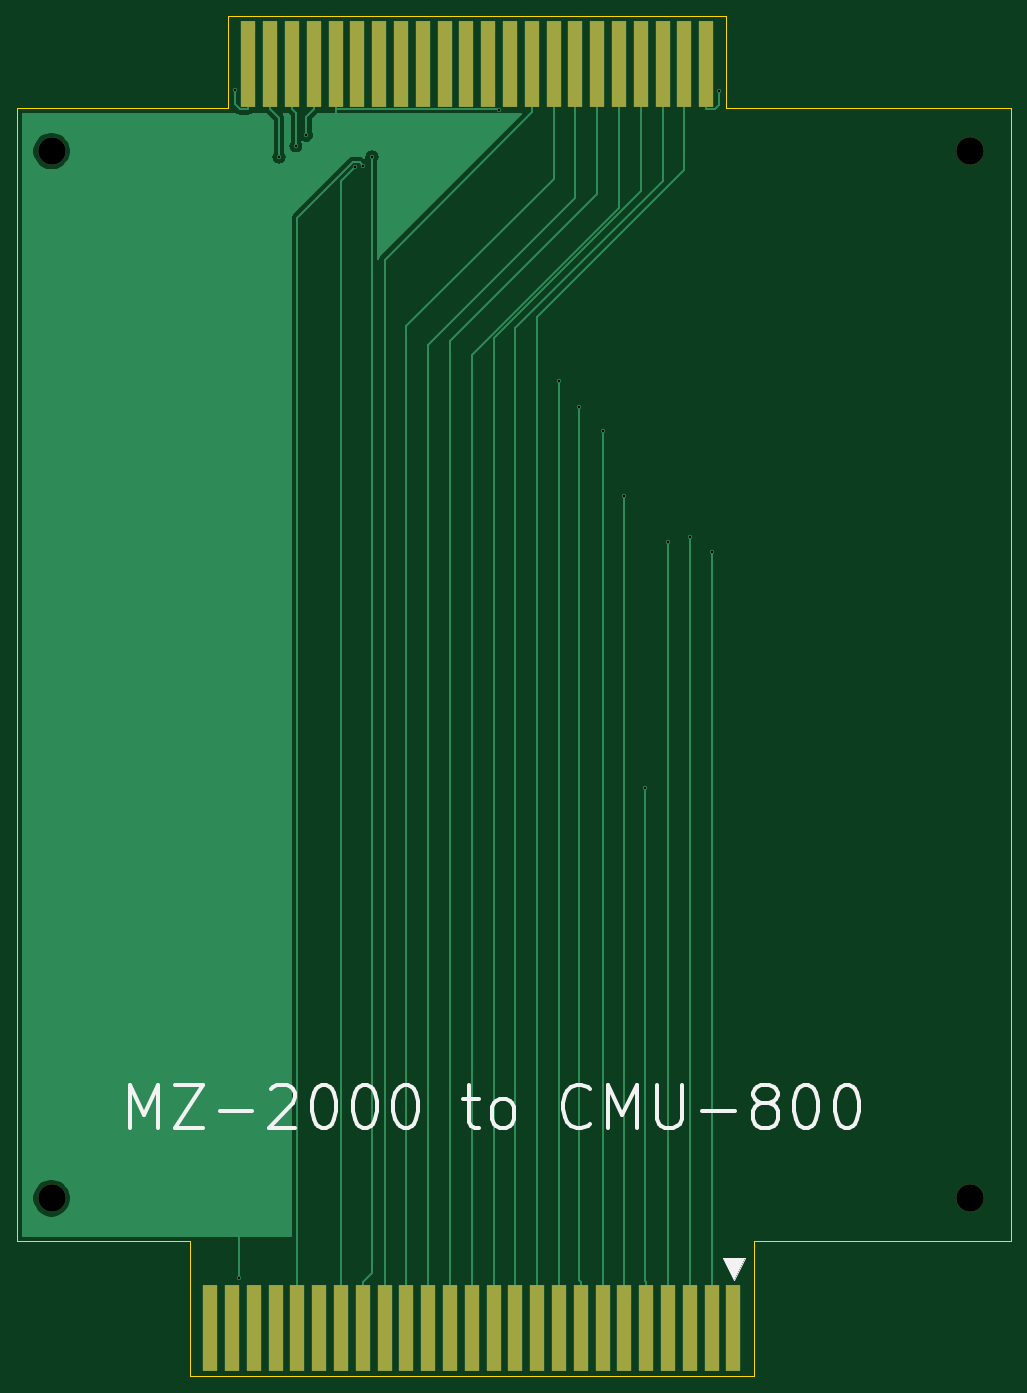
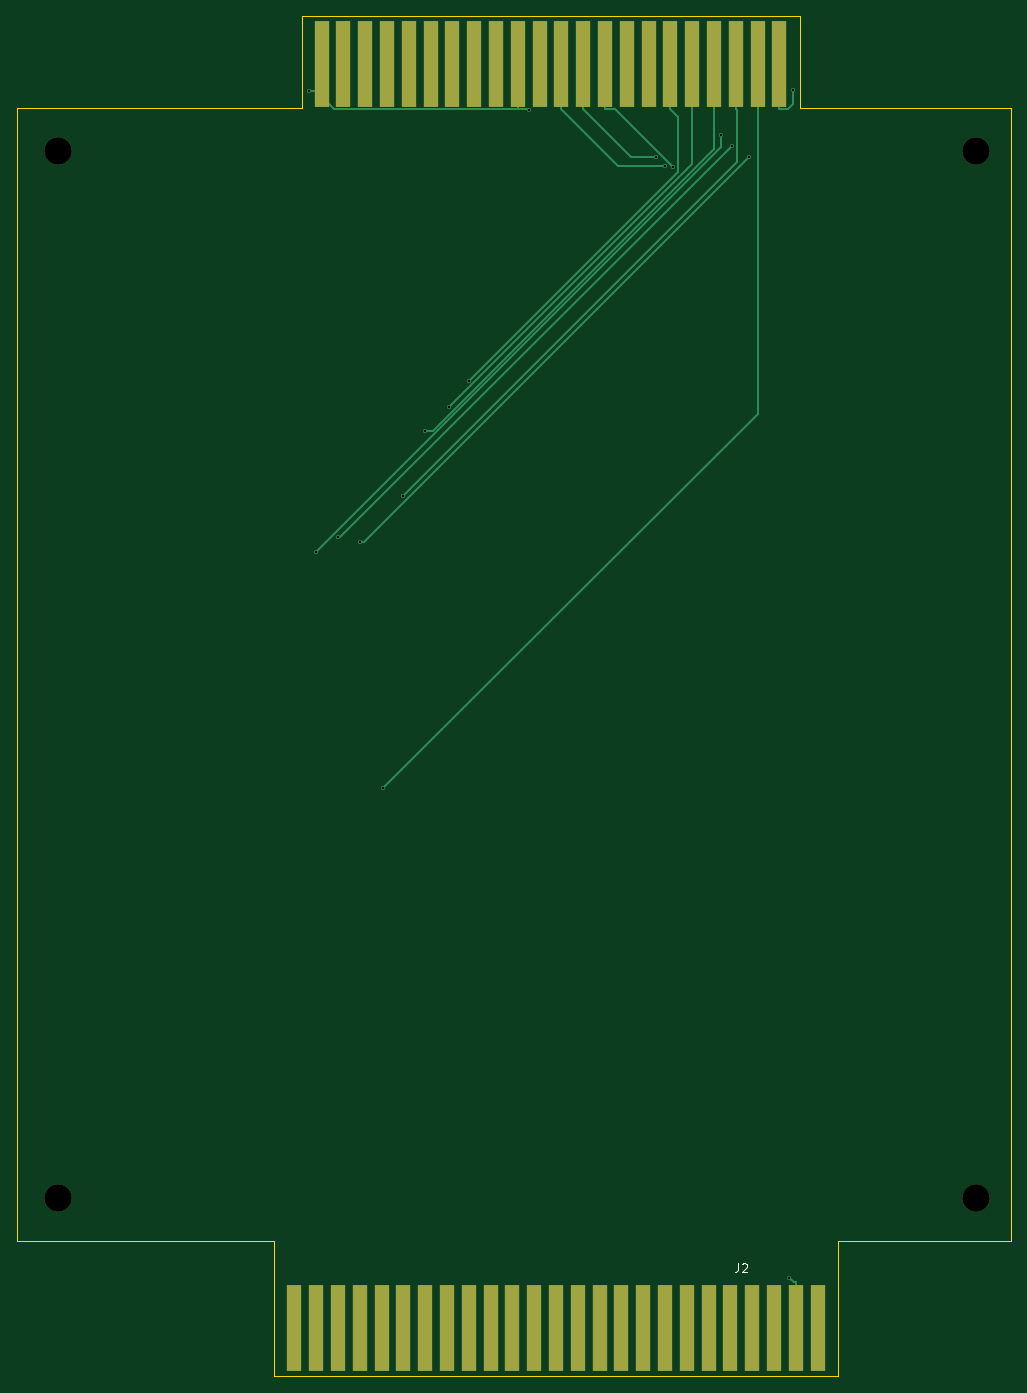
Circuit board: 10 layer files. Board 115.8 x 158.4 mm.
- bottom_copper: MZ-2000_CMU-B_Cu.gbl (4859 bytes)
- bottom_mask: MZ-2000_CMU-B_Mask.gbs (1867 bytes)
- paste: MZ-2000_CMU-B_Paste.gbp (523 bytes)
- bottom_silk: MZ-2000_CMU-B_SilkS.gbo (958 bytes)
- outline: MZ-2000_CMU-Edge_Cuts.gm1 (1074 bytes)
- top_copper: MZ-2000_CMU-F_Cu.gtl (17101 bytes)
- top_mask: MZ-2000_CMU-F_Mask.gts (1867 bytes)
- paste: MZ-2000_CMU-F_Paste.gtp (523 bytes)
- top_silk: MZ-2000_CMU-F_SilkS.gto (5970 bytes)
- drill: MZ-2000_CMU.drl (617 bytes)

=== bottom_copper: MZ-2000_CMU-B_Cu.gbl ===
G04 #@! TF.GenerationSoftware,KiCad,Pcbnew,(5.1.9)-1*
G04 #@! TF.CreationDate,2025-11-10T06:51:50+09:00*
G04 #@! TF.ProjectId,MZ-2000_CMU,4d5a2d32-3030-4305-9f43-4d552e6b6963,rev?*
G04 #@! TF.SameCoordinates,PX20a6660PYbcc1c70*
G04 #@! TF.FileFunction,Copper,L2,Bot*
G04 #@! TF.FilePolarity,Positive*
%FSLAX46Y46*%
G04 Gerber Fmt 4.6, Leading zero omitted, Abs format (unit mm)*
G04 Created by KiCad (PCBNEW (5.1.9)-1) date 2025-11-10 06:51:50*
%MOMM*%
%LPD*%
G01*
G04 APERTURE LIST*
G04 #@! TA.AperFunction,ConnectorPad*
%ADD10R,1.780000X10.000000*%
G04 #@! TD*
G04 #@! TA.AperFunction,ViaPad*
%ADD11C,0.500000*%
G04 #@! TD*
G04 #@! TA.AperFunction,Conductor*
%ADD12C,0.200000*%
G04 #@! TD*
G04 APERTURE END LIST*
D10*
X26940000Y137196000D03*
X29480000Y137196000D03*
X32020000Y137196000D03*
X34560000Y137196000D03*
X37100000Y137196000D03*
X39640000Y137196000D03*
X42180000Y137196000D03*
X44720000Y137196000D03*
X47260000Y137196000D03*
X49800000Y137196000D03*
X52340000Y137196000D03*
X54880000Y137196000D03*
X57420000Y137196000D03*
X59960000Y137196000D03*
X62500000Y137196000D03*
X65040000Y137196000D03*
X67580000Y137196000D03*
X70120000Y137196000D03*
X72660000Y137196000D03*
X75200000Y137196000D03*
X77740000Y137196000D03*
X80280000Y137196000D03*
X83447500Y-10080000D03*
X80907500Y-10080000D03*
X78367500Y-10080000D03*
X75827500Y-10080000D03*
X73287500Y-10080000D03*
X70747500Y-10080000D03*
X68207500Y-10080000D03*
X65667500Y-10080000D03*
X63127500Y-10080000D03*
X60587500Y-10080000D03*
X58047500Y-10080000D03*
X55507500Y-10080000D03*
X52967500Y-10080000D03*
X50427500Y-10080000D03*
X47887500Y-10080000D03*
X45347500Y-10080000D03*
X42807500Y-10080000D03*
X40267500Y-10080000D03*
X37727500Y-10080000D03*
X35187500Y-10080000D03*
X32647500Y-10080000D03*
X30107500Y-10080000D03*
X27567500Y-10080000D03*
X25027500Y-10080000D03*
X22487500Y-10080000D03*
D11*
X25330000Y134175200D03*
X25807700Y-4228000D03*
X81763400Y133981500D03*
X56092400Y131824600D03*
X30503800Y126321300D03*
X75827500Y81457000D03*
X32465800Y127633400D03*
X78367500Y82014700D03*
X33695100Y128871800D03*
X80907500Y80253000D03*
X73104400Y52815100D03*
X70747500Y86891300D03*
X68207500Y94442000D03*
X65438400Y97157000D03*
X63127500Y100248000D03*
X39341500Y125164600D03*
X41338700Y126345100D03*
X40312200Y125328600D03*
D12*
X26940000Y137196000D02*
X26940000Y131895700D01*
X26940000Y131895700D02*
X25898500Y131895700D01*
X25898500Y131895700D02*
X25330100Y132464100D01*
X25330100Y132464100D02*
X25330100Y134175200D01*
X25330100Y134175200D02*
X25330000Y134175200D01*
X25027500Y-10080000D02*
X25027500Y-4779700D01*
X25027500Y-4779700D02*
X25256000Y-4779700D01*
X25256000Y-4779700D02*
X25807700Y-4228000D01*
X57420000Y131895700D02*
X56163500Y131895700D01*
X56163500Y131895700D02*
X56092400Y131824600D01*
X80280000Y133981500D02*
X81763400Y133981500D01*
X80280000Y133981500D02*
X80280000Y133367100D01*
X80280000Y133367100D02*
X78808600Y131895700D01*
X78808600Y131895700D02*
X57420000Y131895700D01*
X80280000Y134595900D02*
X80280000Y133981500D01*
X57420000Y137196000D02*
X57420000Y131895700D01*
X80280000Y137196000D02*
X80280000Y134595900D01*
X30503800Y126321300D02*
X75368100Y81457000D01*
X75368100Y81457000D02*
X75827500Y81457000D01*
X32465800Y127633400D02*
X78084500Y82014700D01*
X78084500Y82014700D02*
X78367500Y82014700D01*
X33695100Y128871800D02*
X33695100Y127465400D01*
X33695100Y127465400D02*
X80907500Y80253000D01*
X29480000Y131895700D02*
X29480000Y96439500D01*
X29480000Y96439500D02*
X73104400Y52815100D01*
X29480000Y137196000D02*
X29480000Y131895700D01*
X70747500Y86891300D02*
X31915500Y125723300D01*
X31915500Y125723300D02*
X31915500Y131791200D01*
X31915500Y131791200D02*
X32020000Y131895700D01*
X32020000Y137196000D02*
X32020000Y131895700D01*
X34560000Y137196000D02*
X34560000Y127240000D01*
X34560000Y127240000D02*
X67358000Y94442000D01*
X67358000Y94442000D02*
X68207500Y94442000D01*
X65438400Y97157000D02*
X37100100Y125495300D01*
X37100100Y125495300D02*
X37100100Y131895700D01*
X37100100Y131895700D02*
X37100000Y131895700D01*
X37100000Y137196000D02*
X37100000Y131895700D01*
X63127500Y100248000D02*
X38770600Y124604900D01*
X38770600Y124604900D02*
X38770600Y131026300D01*
X38770600Y131026300D02*
X39640000Y131895700D01*
X39640000Y137196000D02*
X39640000Y131895700D01*
X47260000Y131895700D02*
X46072600Y131895700D01*
X46072600Y131895700D02*
X39341500Y125164600D01*
X47260000Y137196000D02*
X47260000Y131895700D01*
X49800000Y137196000D02*
X49800000Y131895700D01*
X41338700Y126345100D02*
X44249400Y126345100D01*
X44249400Y126345100D02*
X49800000Y131895700D01*
X52340000Y131895700D02*
X45772900Y125328600D01*
X45772900Y125328600D02*
X40312200Y125328600D01*
X52340000Y137196000D02*
X52340000Y131895700D01*
M02*

=== bottom_mask: MZ-2000_CMU-B_Mask.gbs ===
G04 #@! TF.GenerationSoftware,KiCad,Pcbnew,(5.1.9)-1*
G04 #@! TF.CreationDate,2025-11-10T06:51:50+09:00*
G04 #@! TF.ProjectId,MZ-2000_CMU,4d5a2d32-3030-4305-9f43-4d552e6b6963,rev?*
G04 #@! TF.SameCoordinates,PX20a6660PYbcc1c70*
G04 #@! TF.FileFunction,Soldermask,Bot*
G04 #@! TF.FilePolarity,Negative*
%FSLAX46Y46*%
G04 Gerber Fmt 4.6, Leading zero omitted, Abs format (unit mm)*
G04 Created by KiCad (PCBNEW (5.1.9)-1) date 2025-11-10 06:51:50*
%MOMM*%
%LPD*%
G01*
G04 APERTURE LIST*
%ADD10R,1.780000X10.000000*%
%ADD11C,3.200000*%
G04 APERTURE END LIST*
D10*
X26940000Y137196000D03*
X29480000Y137196000D03*
X32020000Y137196000D03*
X34560000Y137196000D03*
X37100000Y137196000D03*
X39640000Y137196000D03*
X42180000Y137196000D03*
X44720000Y137196000D03*
X47260000Y137196000D03*
X49800000Y137196000D03*
X52340000Y137196000D03*
X54880000Y137196000D03*
X57420000Y137196000D03*
X59960000Y137196000D03*
X62500000Y137196000D03*
X65040000Y137196000D03*
X67580000Y137196000D03*
X70120000Y137196000D03*
X72660000Y137196000D03*
X75200000Y137196000D03*
X77740000Y137196000D03*
X80280000Y137196000D03*
D11*
X4000000Y127000000D03*
X111000000Y127000000D03*
X111000000Y5000000D03*
X4000000Y5000000D03*
D10*
X83447500Y-10080000D03*
X80907500Y-10080000D03*
X78367500Y-10080000D03*
X75827500Y-10080000D03*
X73287500Y-10080000D03*
X70747500Y-10080000D03*
X68207500Y-10080000D03*
X65667500Y-10080000D03*
X63127500Y-10080000D03*
X60587500Y-10080000D03*
X58047500Y-10080000D03*
X55507500Y-10080000D03*
X52967500Y-10080000D03*
X50427500Y-10080000D03*
X47887500Y-10080000D03*
X45347500Y-10080000D03*
X42807500Y-10080000D03*
X40267500Y-10080000D03*
X37727500Y-10080000D03*
X35187500Y-10080000D03*
X32647500Y-10080000D03*
X30107500Y-10080000D03*
X27567500Y-10080000D03*
X25027500Y-10080000D03*
X22487500Y-10080000D03*
M02*

=== paste: MZ-2000_CMU-B_Paste.gbp ===
G04 #@! TF.GenerationSoftware,KiCad,Pcbnew,(5.1.9)-1*
G04 #@! TF.CreationDate,2025-11-10T06:51:50+09:00*
G04 #@! TF.ProjectId,MZ-2000_CMU,4d5a2d32-3030-4305-9f43-4d552e6b6963,rev?*
G04 #@! TF.SameCoordinates,PX20a6660PYbcc1c70*
G04 #@! TF.FileFunction,Paste,Bot*
G04 #@! TF.FilePolarity,Positive*
%FSLAX46Y46*%
G04 Gerber Fmt 4.6, Leading zero omitted, Abs format (unit mm)*
G04 Created by KiCad (PCBNEW (5.1.9)-1) date 2025-11-10 06:51:50*
%MOMM*%
%LPD*%
G01*
G04 APERTURE LIST*
G04 APERTURE END LIST*
M02*

=== bottom_silk: MZ-2000_CMU-B_SilkS.gbo ===
G04 #@! TF.GenerationSoftware,KiCad,Pcbnew,(5.1.9)-1*
G04 #@! TF.CreationDate,2025-11-10T06:51:50+09:00*
G04 #@! TF.ProjectId,MZ-2000_CMU,4d5a2d32-3030-4305-9f43-4d552e6b6963,rev?*
G04 #@! TF.SameCoordinates,PX20a6660PYbcc1c70*
G04 #@! TF.FileFunction,Legend,Bot*
G04 #@! TF.FilePolarity,Positive*
%FSLAX46Y46*%
G04 Gerber Fmt 4.6, Leading zero omitted, Abs format (unit mm)*
G04 Created by KiCad (PCBNEW (5.1.9)-1) date 2025-11-10 06:51:50*
%MOMM*%
%LPD*%
G01*
G04 APERTURE LIST*
%ADD10C,0.150000*%
G04 APERTURE END LIST*
D10*
X31710833Y-2547380D02*
X31710833Y-3261666D01*
X31758452Y-3404523D01*
X31853690Y-3499761D01*
X31996547Y-3547380D01*
X32091785Y-3547380D01*
X31282261Y-2642619D02*
X31234642Y-2595000D01*
X31139404Y-2547380D01*
X30901309Y-2547380D01*
X30806071Y-2595000D01*
X30758452Y-2642619D01*
X30710833Y-2737857D01*
X30710833Y-2833095D01*
X30758452Y-2975952D01*
X31329880Y-3547380D01*
X30710833Y-3547380D01*
M02*

=== outline: MZ-2000_CMU-Edge_Cuts.gm1 ===
G04 #@! TF.GenerationSoftware,KiCad,Pcbnew,(5.1.9)-1*
G04 #@! TF.CreationDate,2025-11-10T06:51:50+09:00*
G04 #@! TF.ProjectId,MZ-2000_CMU,4d5a2d32-3030-4305-9f43-4d552e6b6963,rev?*
G04 #@! TF.SameCoordinates,PX20a6660PYbcc1c70*
G04 #@! TF.FileFunction,Profile,NP*
%FSLAX46Y46*%
G04 Gerber Fmt 4.6, Leading zero omitted, Abs format (unit mm)*
G04 Created by KiCad (PCBNEW (5.1.9)-1) date 2025-11-10 06:51:50*
%MOMM*%
%LPD*%
G01*
G04 APERTURE LIST*
G04 #@! TA.AperFunction,Profile*
%ADD10C,0.050000*%
G04 #@! TD*
G04 APERTURE END LIST*
D10*
X85797000Y0D02*
X115764000Y0D01*
X85797000Y-15668000D02*
X85797000Y0D01*
X20138000Y-15668000D02*
X85797000Y-15668000D01*
X20138000Y0D02*
X20138000Y-15668000D01*
X24600000Y132080000D02*
X24600000Y142748000D01*
X0Y132080000D02*
X24600000Y132080000D01*
X82600000Y132080000D02*
X82600000Y142748000D01*
X115764000Y132080000D02*
X82600000Y132080000D01*
X0Y132080000D02*
X0Y0D01*
X82600000Y142748000D02*
X24600000Y142748000D01*
X115764000Y0D02*
X115764000Y132080000D01*
X0Y0D02*
X20138000Y0D01*
M02*

=== top_copper: MZ-2000_CMU-F_Cu.gtl (17101 bytes, source omitted) ===
=== top_mask: MZ-2000_CMU-F_Mask.gts ===
G04 #@! TF.GenerationSoftware,KiCad,Pcbnew,(5.1.9)-1*
G04 #@! TF.CreationDate,2025-11-10T06:51:50+09:00*
G04 #@! TF.ProjectId,MZ-2000_CMU,4d5a2d32-3030-4305-9f43-4d552e6b6963,rev?*
G04 #@! TF.SameCoordinates,PX20a6660PYbcc1c70*
G04 #@! TF.FileFunction,Soldermask,Top*
G04 #@! TF.FilePolarity,Negative*
%FSLAX46Y46*%
G04 Gerber Fmt 4.6, Leading zero omitted, Abs format (unit mm)*
G04 Created by KiCad (PCBNEW (5.1.9)-1) date 2025-11-10 06:51:50*
%MOMM*%
%LPD*%
G01*
G04 APERTURE LIST*
%ADD10R,1.780000X10.000000*%
%ADD11C,3.200000*%
G04 APERTURE END LIST*
D10*
X26940000Y137196000D03*
X29480000Y137196000D03*
X32020000Y137196000D03*
X34560000Y137196000D03*
X37100000Y137196000D03*
X39640000Y137196000D03*
X42180000Y137196000D03*
X44720000Y137196000D03*
X47260000Y137196000D03*
X49800000Y137196000D03*
X52340000Y137196000D03*
X54880000Y137196000D03*
X57420000Y137196000D03*
X59960000Y137196000D03*
X62500000Y137196000D03*
X65040000Y137196000D03*
X67580000Y137196000D03*
X70120000Y137196000D03*
X72660000Y137196000D03*
X75200000Y137196000D03*
X77740000Y137196000D03*
X80280000Y137196000D03*
D11*
X4000000Y127000000D03*
X111000000Y127000000D03*
X111000000Y5000000D03*
X4000000Y5000000D03*
D10*
X83447500Y-10080000D03*
X80907500Y-10080000D03*
X78367500Y-10080000D03*
X75827500Y-10080000D03*
X73287500Y-10080000D03*
X70747500Y-10080000D03*
X68207500Y-10080000D03*
X65667500Y-10080000D03*
X63127500Y-10080000D03*
X60587500Y-10080000D03*
X58047500Y-10080000D03*
X55507500Y-10080000D03*
X52967500Y-10080000D03*
X50427500Y-10080000D03*
X47887500Y-10080000D03*
X45347500Y-10080000D03*
X42807500Y-10080000D03*
X40267500Y-10080000D03*
X37727500Y-10080000D03*
X35187500Y-10080000D03*
X32647500Y-10080000D03*
X30107500Y-10080000D03*
X27567500Y-10080000D03*
X25027500Y-10080000D03*
X22487500Y-10080000D03*
M02*

=== paste: MZ-2000_CMU-F_Paste.gtp ===
G04 #@! TF.GenerationSoftware,KiCad,Pcbnew,(5.1.9)-1*
G04 #@! TF.CreationDate,2025-11-10T06:51:50+09:00*
G04 #@! TF.ProjectId,MZ-2000_CMU,4d5a2d32-3030-4305-9f43-4d552e6b6963,rev?*
G04 #@! TF.SameCoordinates,PX20a6660PYbcc1c70*
G04 #@! TF.FileFunction,Paste,Top*
G04 #@! TF.FilePolarity,Positive*
%FSLAX46Y46*%
G04 Gerber Fmt 4.6, Leading zero omitted, Abs format (unit mm)*
G04 Created by KiCad (PCBNEW (5.1.9)-1) date 2025-11-10 06:51:50*
%MOMM*%
%LPD*%
G01*
G04 APERTURE LIST*
G04 APERTURE END LIST*
M02*

=== top_silk: MZ-2000_CMU-F_SilkS.gto ===
G04 #@! TF.GenerationSoftware,KiCad,Pcbnew,(5.1.9)-1*
G04 #@! TF.CreationDate,2025-11-10T06:51:50+09:00*
G04 #@! TF.ProjectId,MZ-2000_CMU,4d5a2d32-3030-4305-9f43-4d552e6b6963,rev?*
G04 #@! TF.SameCoordinates,PX20a6660PYbcc1c70*
G04 #@! TF.FileFunction,Legend,Top*
G04 #@! TF.FilePolarity,Positive*
%FSLAX46Y46*%
G04 Gerber Fmt 4.6, Leading zero omitted, Abs format (unit mm)*
G04 Created by KiCad (PCBNEW (5.1.9)-1) date 2025-11-10 06:51:50*
%MOMM*%
%LPD*%
G01*
G04 APERTURE LIST*
%ADD10C,0.100000*%
%ADD11C,0.500000*%
G04 APERTURE END LIST*
D10*
G36*
X83500000Y-4500000D02*
G01*
X82230000Y-1960000D01*
X84770000Y-1960000D01*
X83500000Y-4500000D01*
G37*
X83500000Y-4500000D02*
X82230000Y-1960000D01*
X84770000Y-1960000D01*
X83500000Y-4500000D01*
D11*
X13119047Y13238096D02*
X13119047Y18238096D01*
X14785714Y14666667D01*
X16452380Y18238096D01*
X16452380Y13238096D01*
X18357142Y18238096D02*
X21690476Y18238096D01*
X18357142Y13238096D01*
X21690476Y13238096D01*
X23595238Y15142858D02*
X27404761Y15142858D01*
X29547619Y17761905D02*
X29785714Y18000000D01*
X30261904Y18238096D01*
X31452380Y18238096D01*
X31928571Y18000000D01*
X32166666Y17761905D01*
X32404761Y17285715D01*
X32404761Y16809524D01*
X32166666Y16095239D01*
X29309523Y13238096D01*
X32404761Y13238096D01*
X35500000Y18238096D02*
X35976190Y18238096D01*
X36452380Y18000000D01*
X36690476Y17761905D01*
X36928571Y17285715D01*
X37166666Y16333334D01*
X37166666Y15142858D01*
X36928571Y14190477D01*
X36690476Y13714286D01*
X36452380Y13476191D01*
X35976190Y13238096D01*
X35500000Y13238096D01*
X35023809Y13476191D01*
X34785714Y13714286D01*
X34547619Y14190477D01*
X34309523Y15142858D01*
X34309523Y16333334D01*
X34547619Y17285715D01*
X34785714Y17761905D01*
X35023809Y18000000D01*
X35500000Y18238096D01*
X40261904Y18238096D02*
X40738095Y18238096D01*
X41214285Y18000000D01*
X41452380Y17761905D01*
X41690476Y17285715D01*
X41928571Y16333334D01*
X41928571Y15142858D01*
X41690476Y14190477D01*
X41452380Y13714286D01*
X41214285Y13476191D01*
X40738095Y13238096D01*
X40261904Y13238096D01*
X39785714Y13476191D01*
X39547619Y13714286D01*
X39309523Y14190477D01*
X39071428Y15142858D01*
X39071428Y16333334D01*
X39309523Y17285715D01*
X39547619Y17761905D01*
X39785714Y18000000D01*
X40261904Y18238096D01*
X45023809Y18238096D02*
X45500000Y18238096D01*
X45976190Y18000000D01*
X46214285Y17761905D01*
X46452380Y17285715D01*
X46690476Y16333334D01*
X46690476Y15142858D01*
X46452380Y14190477D01*
X46214285Y13714286D01*
X45976190Y13476191D01*
X45500000Y13238096D01*
X45023809Y13238096D01*
X44547619Y13476191D01*
X44309523Y13714286D01*
X44071428Y14190477D01*
X43833333Y15142858D01*
X43833333Y16333334D01*
X44071428Y17285715D01*
X44309523Y17761905D01*
X44547619Y18000000D01*
X45023809Y18238096D01*
X51928571Y16571429D02*
X53833333Y16571429D01*
X52642857Y18238096D02*
X52642857Y13952381D01*
X52880952Y13476191D01*
X53357142Y13238096D01*
X53833333Y13238096D01*
X56214285Y13238096D02*
X55738095Y13476191D01*
X55500000Y13714286D01*
X55261904Y14190477D01*
X55261904Y15619048D01*
X55500000Y16095239D01*
X55738095Y16333334D01*
X56214285Y16571429D01*
X56928571Y16571429D01*
X57404761Y16333334D01*
X57642857Y16095239D01*
X57880952Y15619048D01*
X57880952Y14190477D01*
X57642857Y13714286D01*
X57404761Y13476191D01*
X56928571Y13238096D01*
X56214285Y13238096D01*
X66690476Y13714286D02*
X66452380Y13476191D01*
X65738095Y13238096D01*
X65261904Y13238096D01*
X64547619Y13476191D01*
X64071428Y13952381D01*
X63833333Y14428572D01*
X63595238Y15380953D01*
X63595238Y16095239D01*
X63833333Y17047620D01*
X64071428Y17523810D01*
X64547619Y18000000D01*
X65261904Y18238096D01*
X65738095Y18238096D01*
X66452380Y18000000D01*
X66690476Y17761905D01*
X68833333Y13238096D02*
X68833333Y18238096D01*
X70500000Y14666667D01*
X72166666Y18238096D01*
X72166666Y13238096D01*
X74547619Y18238096D02*
X74547619Y14190477D01*
X74785714Y13714286D01*
X75023809Y13476191D01*
X75500000Y13238096D01*
X76452380Y13238096D01*
X76928571Y13476191D01*
X77166666Y13714286D01*
X77404761Y14190477D01*
X77404761Y18238096D01*
X79785714Y15142858D02*
X83595238Y15142858D01*
X86690476Y16095239D02*
X86214285Y16333334D01*
X85976190Y16571429D01*
X85738095Y17047620D01*
X85738095Y17285715D01*
X85976190Y17761905D01*
X86214285Y18000000D01*
X86690476Y18238096D01*
X87642857Y18238096D01*
X88119047Y18000000D01*
X88357142Y17761905D01*
X88595238Y17285715D01*
X88595238Y17047620D01*
X88357142Y16571429D01*
X88119047Y16333334D01*
X87642857Y16095239D01*
X86690476Y16095239D01*
X86214285Y15857143D01*
X85976190Y15619048D01*
X85738095Y15142858D01*
X85738095Y14190477D01*
X85976190Y13714286D01*
X86214285Y13476191D01*
X86690476Y13238096D01*
X87642857Y13238096D01*
X88119047Y13476191D01*
X88357142Y13714286D01*
X88595238Y14190477D01*
X88595238Y15142858D01*
X88357142Y15619048D01*
X88119047Y15857143D01*
X87642857Y16095239D01*
X91690476Y18238096D02*
X92166666Y18238096D01*
X92642857Y18000000D01*
X92880952Y17761905D01*
X93119047Y17285715D01*
X93357142Y16333334D01*
X93357142Y15142858D01*
X93119047Y14190477D01*
X92880952Y13714286D01*
X92642857Y13476191D01*
X92166666Y13238096D01*
X91690476Y13238096D01*
X91214285Y13476191D01*
X90976190Y13714286D01*
X90738095Y14190477D01*
X90500000Y15142858D01*
X90500000Y16333334D01*
X90738095Y17285715D01*
X90976190Y17761905D01*
X91214285Y18000000D01*
X91690476Y18238096D01*
X96452380Y18238096D02*
X96928571Y18238096D01*
X97404761Y18000000D01*
X97642857Y17761905D01*
X97880952Y17285715D01*
X98119047Y16333334D01*
X98119047Y15142858D01*
X97880952Y14190477D01*
X97642857Y13714286D01*
X97404761Y13476191D01*
X96928571Y13238096D01*
X96452380Y13238096D01*
X95976190Y13476191D01*
X95738095Y13714286D01*
X95500000Y14190477D01*
X95261904Y15142858D01*
X95261904Y16333334D01*
X95500000Y17285715D01*
X95738095Y17761905D01*
X95976190Y18000000D01*
X96452380Y18238096D01*
M02*

=== drill: MZ-2000_CMU.drl ===
M48
; DRILL file {KiCad (5.1.9)-1} date 11/10/25 06:51:52
; FORMAT={-:-/ absolute / metric / decimal}
; #@! TF.CreationDate,2025-11-10T06:51:52+09:00
; #@! TF.GenerationSoftware,Kicad,Pcbnew,(5.1.9)-1
FMAT,2
METRIC
T1C0.300
T2C3.200
%
G90
G05
T1
X25.33Y134.175
X25.808Y-4.228
X30.504Y126.321
X32.466Y127.633
X33.695Y128.872
X39.341Y125.165
X40.312Y125.329
X41.339Y126.345
X56.092Y131.825
X63.127Y100.248
X65.438Y97.157
X68.207Y94.442
X70.748Y86.891
X73.104Y52.815
X75.828Y81.457
X78.367Y82.015
X80.907Y80.253
X81.763Y133.981
T2
X4.0Y127.0
X4.0Y5.0
X111.0Y127.0
X111.0Y5.0
T0
M30

